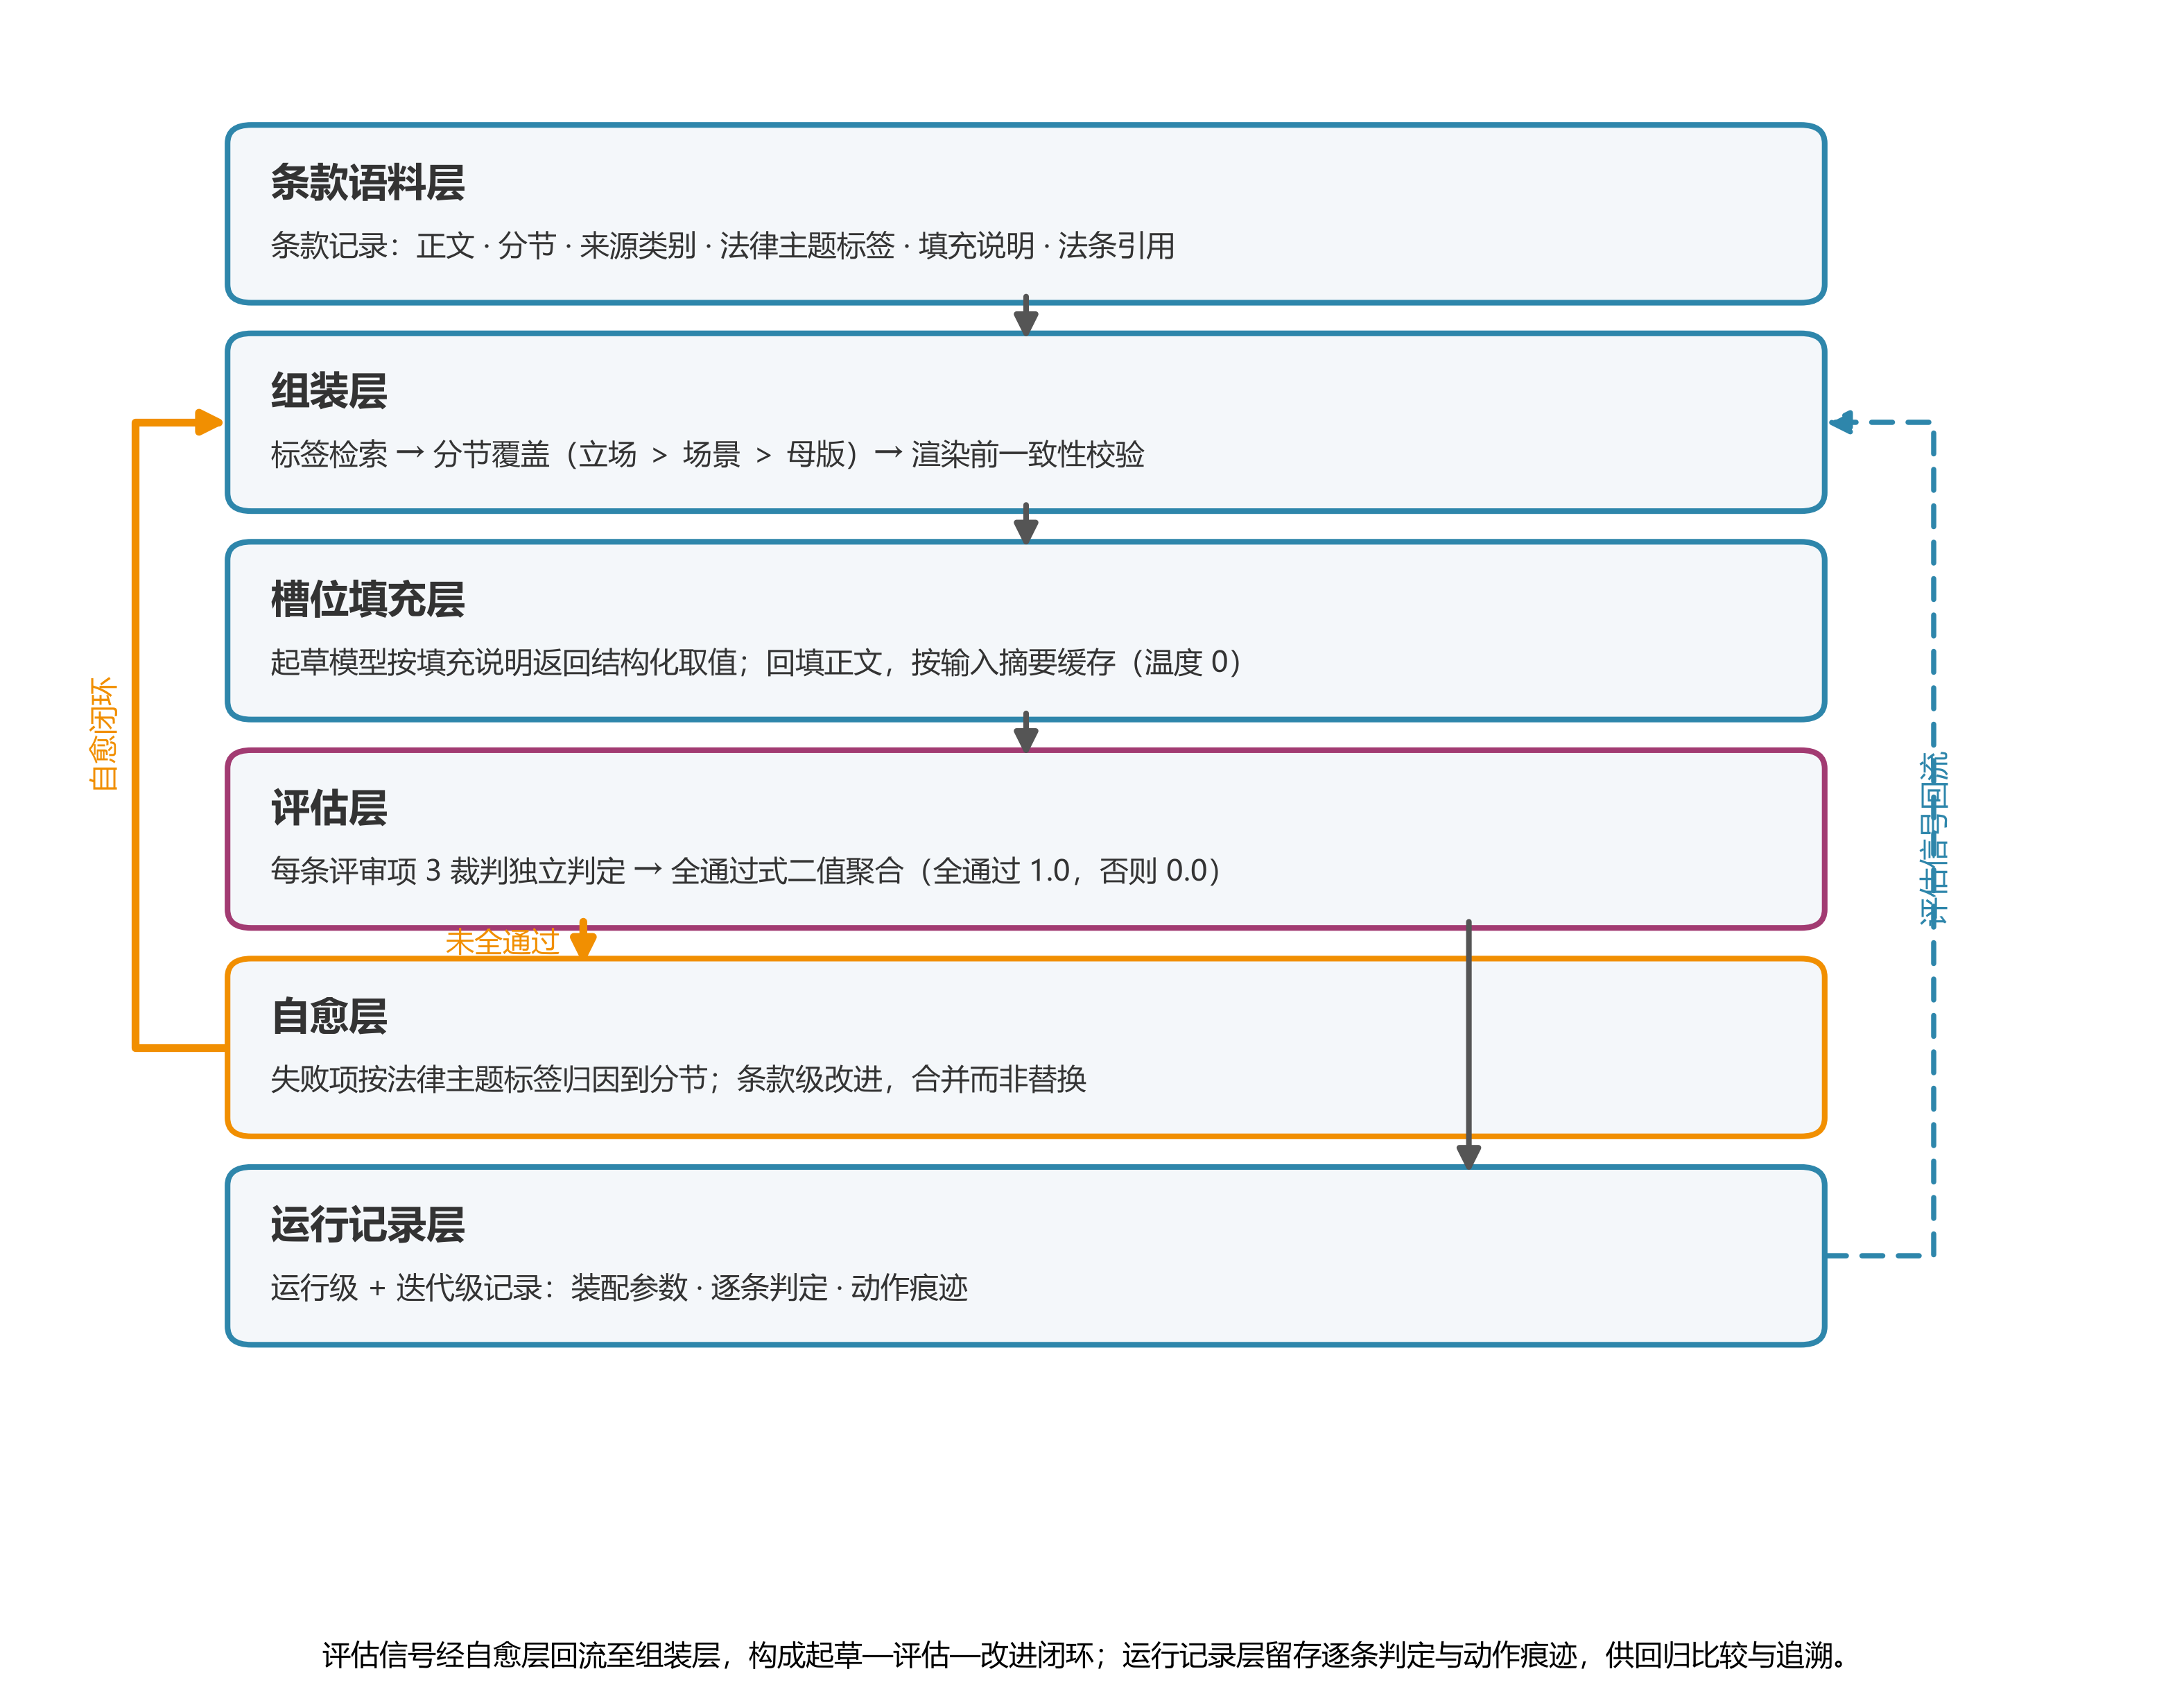

Recreate this plot in Python.
"""图 1：law-bench 总体架构与数据流（示意类图件，非数据图）。

依据 docs/pipeline-architecture.md 的三条流水线与论文 2.1 节的数据流描述绘制。
图中不出现主机名、域名、集群名（按 AGENTS.md 对退役基础设施的处理要求）。
"""

import pathlib

import matplotlib
matplotlib.use("Agg")
import matplotlib.pyplot as plt
from matplotlib.patches import FancyArrowPatch, FancyBboxPatch

BLUE, MAGENTA, ORANGE = "#2E86AB", "#A23B72", "#F18F01"
FILL, TEXT = "#F4F7FA", "#333333"
OUT = pathlib.Path(__file__).resolve().parent

plt.rcParams["font.sans-serif"] = ["Microsoft YaHei", "SimHei", "DejaVu Sans"]
plt.rcParams["axes.unicode_minus"] = False

LAYERS = [
    ("条款语料层", "条款记录：正文 · 分节 · 来源类别 · 法律主题标签 · 填充说明 · 法条引用", BLUE),
    ("组装层", "标签检索 → 分节覆盖（立场 ＞ 场景 ＞ 母版）→ 渲染前一致性校验", BLUE),
    ("槽位填充层", "起草模型按填充说明返回结构化取值；回填正文，按输入摘要缓存（温度 0）", BLUE),
    ("评估层", "每条评审项 3 裁判独立判定 → 全通过式二值聚合（全通过 1.0，否则 0.0）", MAGENTA),
    ("自愈层", "失败项按法律主题标签归因到分节；条款级改进，合并而非替换", ORANGE),
    ("运行记录层", "运行级 + 迭代级记录：装配参数 · 逐条判定 · 动作痕迹", BLUE),
]

BOX_H = 0.108
GAP = 0.028
TOP = 0.945
X0, W = 0.06, 0.80
CX = X0 + W / 2


def main():
    fig, ax = plt.subplots(figsize=(7.0, 5.4))
    ax.set_xlim(0, 1)
    ax.set_ylim(0, 1)
    ax.axis("off")

    tops = []
    for i, (name, desc, color) in enumerate(LAYERS):
        top = TOP - i * (BOX_H + GAP)
        y = top - BOX_H
        tops.append((y, top))
        ax.add_patch(
            FancyBboxPatch(
                (X0, y), W, BOX_H,
                boxstyle="round,pad=0.004,rounding_size=0.012",
                linewidth=1.3, edgecolor=color, facecolor=FILL, zorder=2,
            )
        )
        ax.text(X0 + 0.018, top - BOX_H * 0.32, name, fontsize=9, color=TEXT,
                va="center", ha="left", fontweight="bold", zorder=3)
        ax.text(X0 + 0.018, top - BOX_H * 0.70, desc, fontsize=6.8, color=TEXT,
                va="center", ha="left", zorder=3)

    def arrow(y_from, y_to, x=CX, color="#555555", lw=1.3, ls="-", style="-|>"):
        ax.add_patch(
            FancyArrowPatch((x, y_from), (x, y_to), arrowstyle=style,
                            mutation_scale=11, linewidth=lw, linestyle=ls,
                            color=color, zorder=4,
                            shrinkA=0, shrinkB=0)
        )

    # 主链：1→2→3→4，以及 4→6（全通过或达轮次上限）
    for i in (0, 1, 2):
        arrow(tops[i][0], tops[i + 1][1])
    arrow(tops[3][0], tops[5][1], x=X0 + W * 0.78)

    # 反馈边一：4→5（未全部通过且未达轮次上限）
    arrow(tops[3][0], tops[4][1], x=X0 + W * 0.22, color=ORANGE, lw=1.8)
    ax.text(X0 + W * 0.22 - 0.012, (tops[3][0] + tops[4][1]) / 2,
            "未全通过", fontsize=6.5, color=ORANGE, ha="right", va="center", zorder=5)

    # 反馈边二：5→2（自愈回到组装，构成闭环）——走左侧绕行
    x_left = X0 - 0.038
    y5 = (tops[4][0] + tops[4][1]) / 2
    y2 = (tops[1][0] + tops[1][1]) / 2
    ax.add_patch(FancyArrowPatch(
        (X0, y5), (X0, y2), connectionstyle="bar,fraction=-0.16",
        arrowstyle="-|>", mutation_scale=11, linewidth=1.8, color=ORANGE, zorder=1,
    ))
    ax.text(x_left - 0.028, (y2 + y5) / 2, "自愈闭环", fontsize=6.8, color=ORANGE,
            rotation=90, ha="center", va="center", zorder=5)

    # 反馈边三：6→2（评估信号回流，虚线）
    x_right = X0 + W + 0.030
    y6 = (tops[5][0] + tops[5][1]) / 2
    ax.add_patch(FancyArrowPatch(
        (X0 + W, y6), (X0 + W, y2), connectionstyle="bar,fraction=0.14",
        arrowstyle="-|>", mutation_scale=11, linewidth=1.2, color=BLUE,
        linestyle=(0, (4, 3)), zorder=1,
    ))
    ax.text(x_right + 0.030, (y2 + y6) / 2, "评估信号回流", fontsize=6.8, color=BLUE,
            rotation=90, ha="center", va="center", zorder=5)

    fig.text(0.5, 0.012,
             "评估信号经自愈层回流至组装层，构成起草—评估—改进闭环；"
             "运行记录层留存逐条判定与动作痕迹，供回归比较与追溯。",
             ha="center", fontsize=6.5)
    fig.tight_layout(rect=[0.02, 0.035, 0.98, 1.0])

    fig.savefig(OUT / "fig1_architecture.png", dpi=450)
    fig.savefig(OUT / "fig1_architecture.svg")
    print("wrote", OUT / "fig1_architecture.png")
    print("wrote", OUT / "fig1_architecture.svg")


if __name__ == "__main__":
    main()
